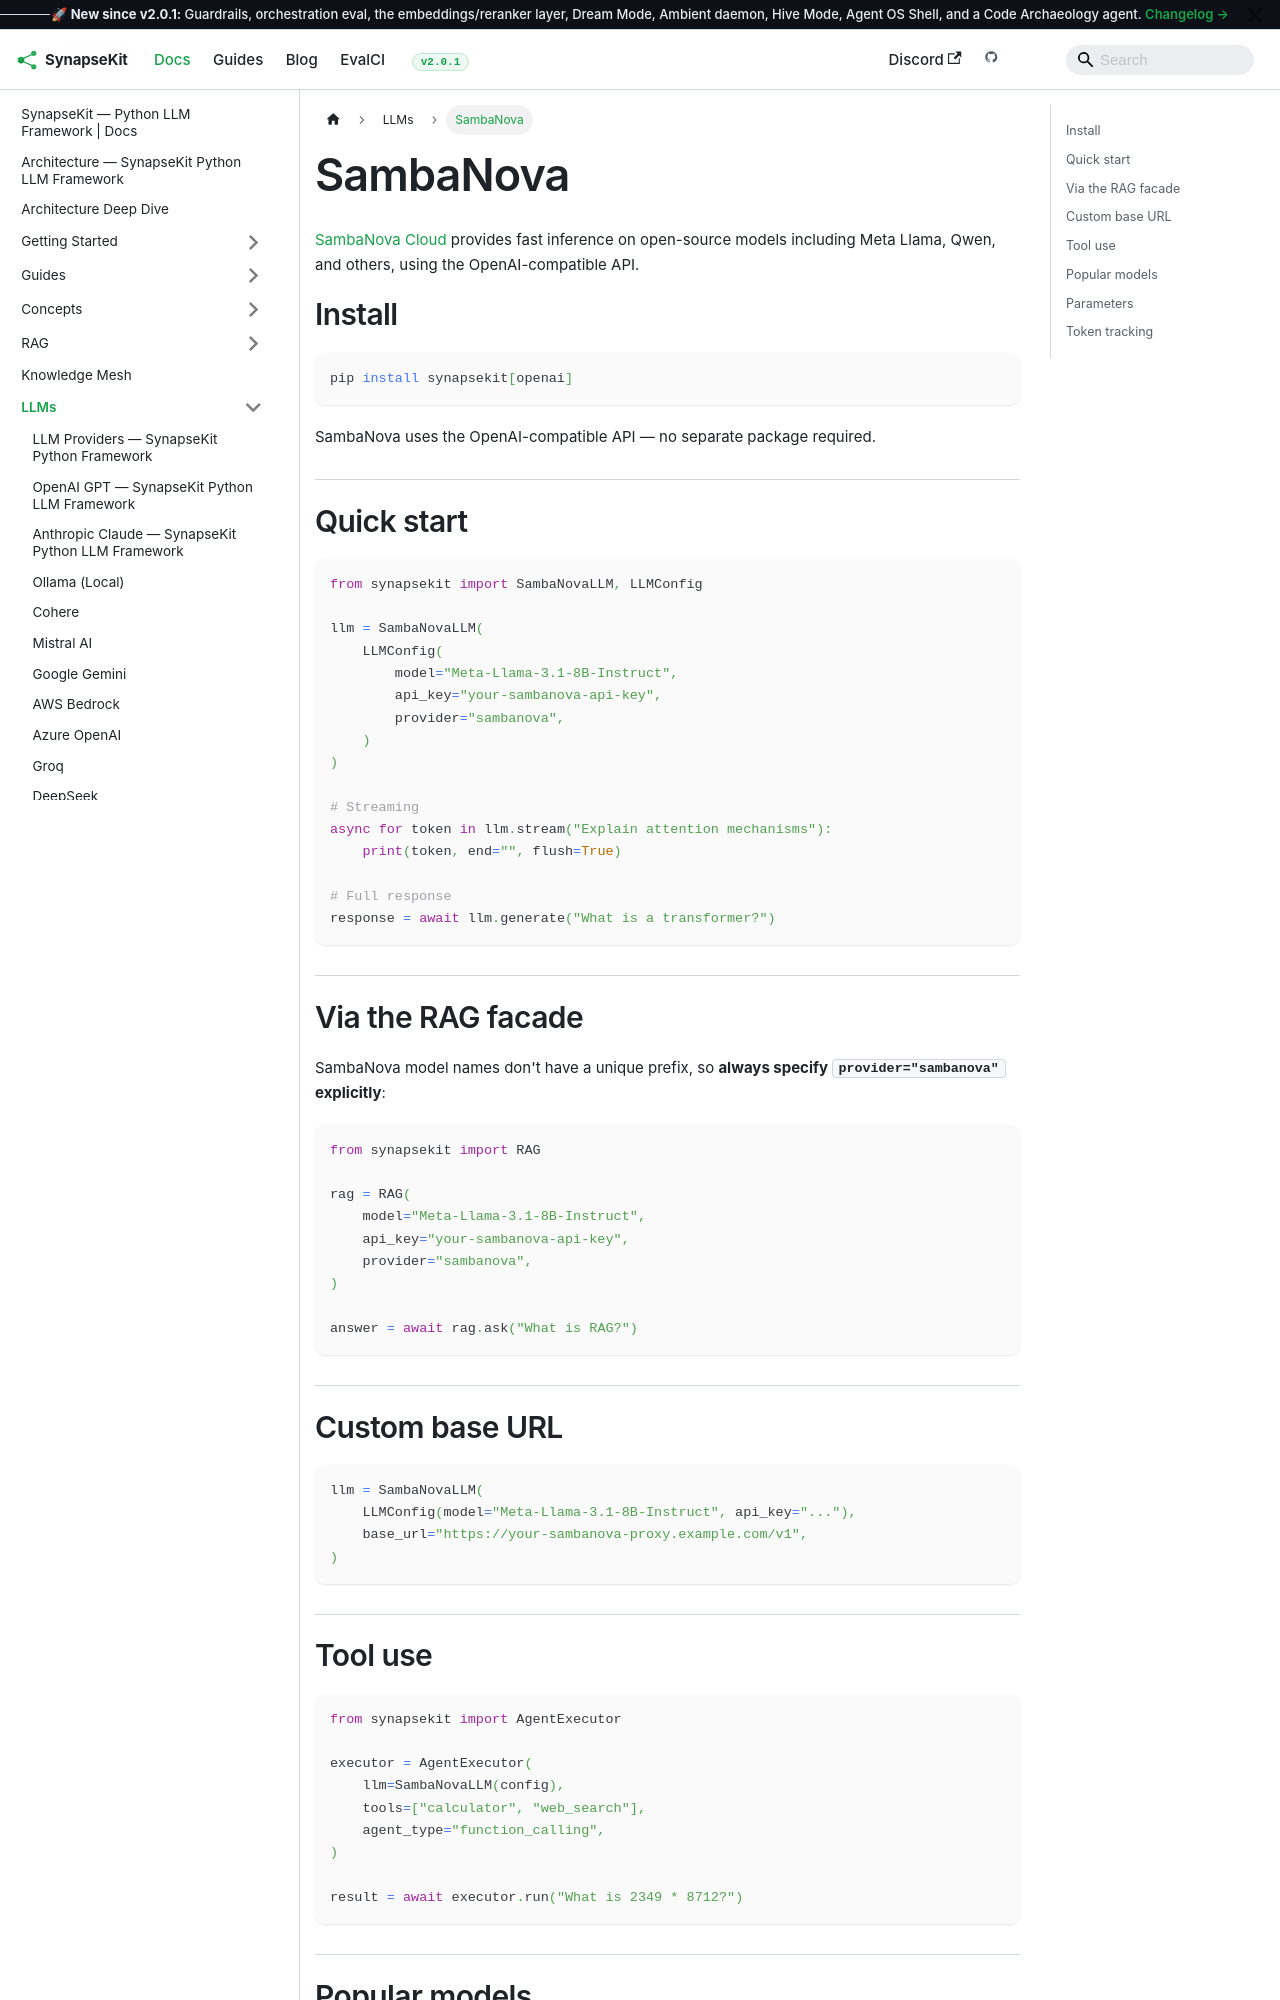

repository: SynapseKit/synapsekit-docs · page: docs/llms/sambanova/index.html · generator: docusaurus

---
sidebar_position: 27
---

# SambaNova

[SambaNova Cloud](https://sambanova.ai/) provides fast inference on open-source models including Meta Llama, Qwen, and others, using the OpenAI-compatible API.

## Install

```bash
pip install synapsekit[openai]
```

SambaNova uses the OpenAI-compatible API — no separate package required.

## Quick start

```python
from synapsekit import SambaNovaLLM, LLMConfig

llm = SambaNovaLLM(
    LLMConfig(
        model="Meta-Llama-3.1-8B-Instruct",
        api_key="your-sambanova-api-key",
        provider="sambanova",
    )
)

# Streaming
async for token in llm.stream("Explain attention mechanisms"):
    print(token, end="", flush=True)

# Full response
response = await llm.generate("What is a transformer?")
```

## Via the RAG facade

SambaNova model names don't have a unique prefix, so **always specify `provider="sambanova"` explicitly**:

```python
from synapsekit import RAG

rag = RAG(
    model="Meta-Llama-3.1-8B-Instruct",
    api_key="your-sambanova-api-key",
    provider="sambanova",
)

answer = await rag.ask("What is RAG?")
```

## Custom base URL

```python
llm = SambaNovaLLM(
    LLMConfig(model="Meta-Llama-3.1-8B-Instruct", api_key="..."),
    base_url="https://your-sambanova-proxy.example.com/v1",
)
```
